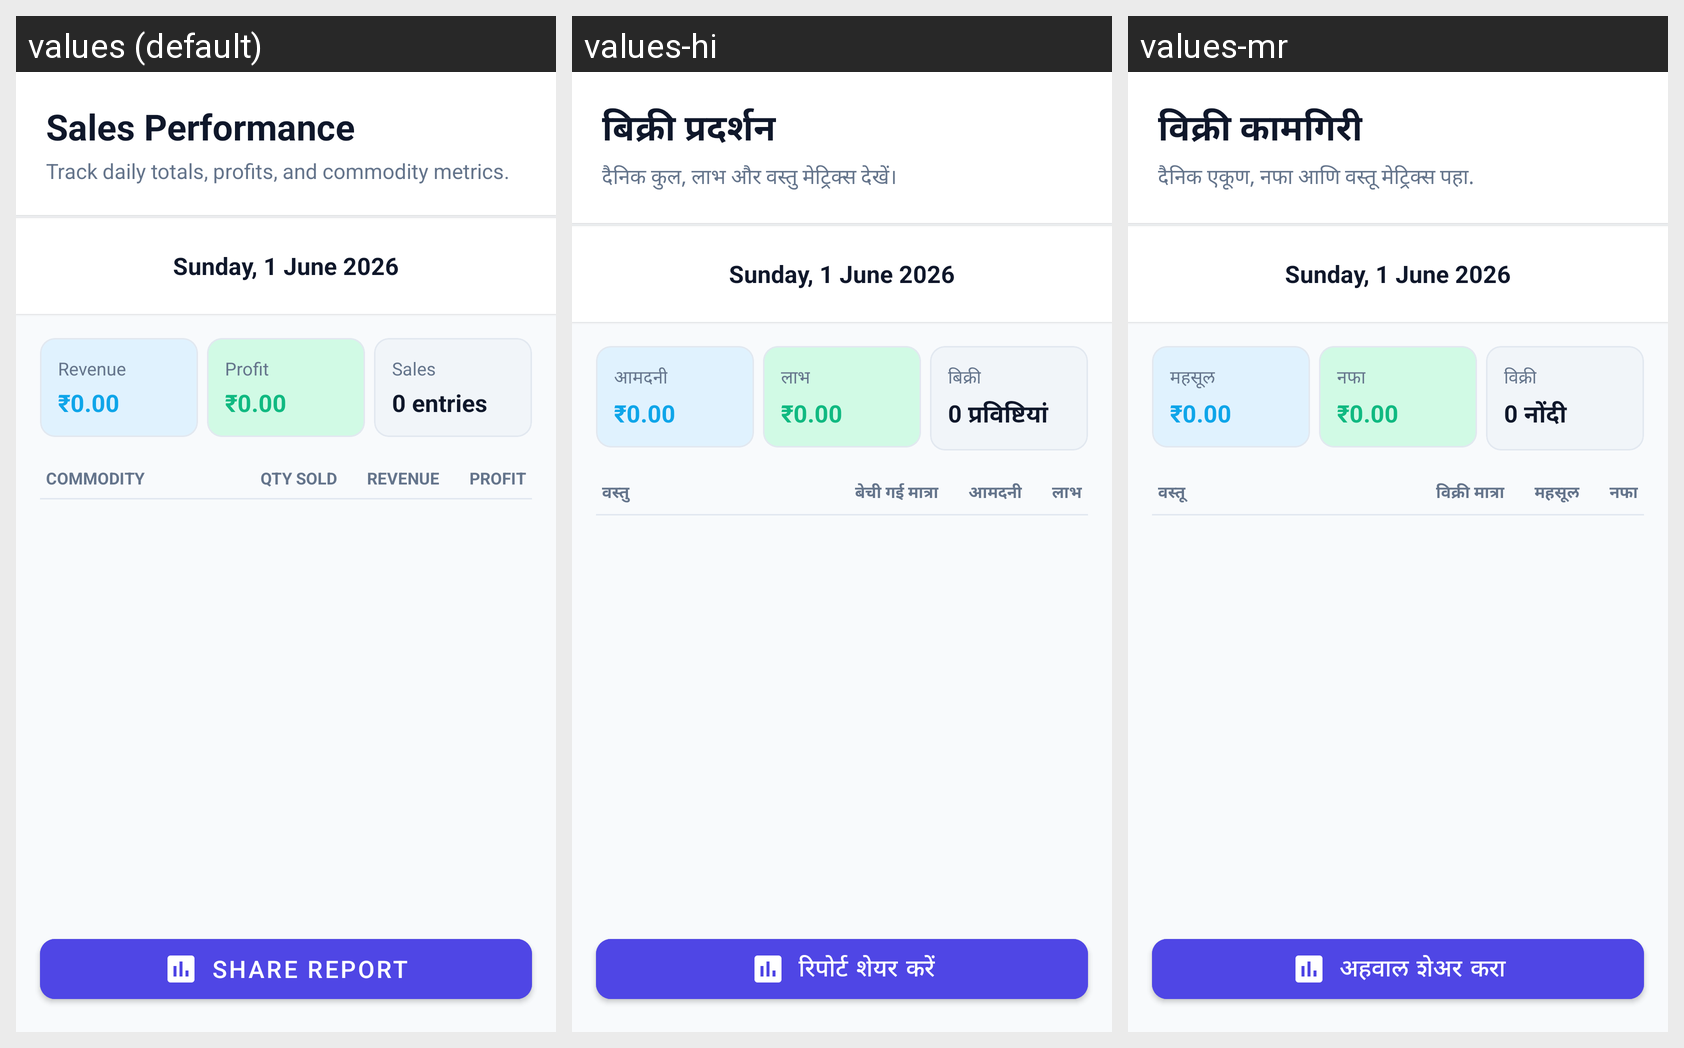

Here is an Android app screen in its default locale and in the app's own translations. Write out the translated-string differences for the strings that appear on this screen.
Android screen res/layout/fragment_report.xml rendered under 3 locales, left to right: values (default), values-hi, values-mr. Device: Nexus 5 (rendered at 1080×1920; each locale shown at half size, 540×960, under a caption strip naming it); theme Theme.SalesVoice.
Strings drawn on this screen, with the default value and each locale's value (text and hints the layout hard-codes, and strings that could not be matched under every locale, appear in the picture but are not listed):

report_title
  values: Sales Performance
  values-hi: बिक्री प्रदर्शन
  values-mr: विक्री कामगिरी

report_subtitle
  values: Track daily totals, profits, and commodity metrics.
  values-hi: दैनिक कुल, लाभ और वस्तु मेट्रिक्स देखें।
  values-mr: दैनिक एकूण, नफा आणि वस्तू मेट्रिक्स पहा.

report_revenue
  values: Revenue
  values-hi: आमदनी
  values-mr: महसूल

report_profit
  values: Profit
  values-hi: लाभ
  values-mr: नफा

report_sales
  values: Sales
  values-hi: बिक्री
  values-mr: विक्री

report_entries_zero
  values: 0 entries
  values-hi: 0 प्रविष्टियां
  values-mr: 0 नोंदी

report_col_commodity
  values: COMMODITY
  values-hi: वस्तु
  values-mr: वस्तू

report_col_qty
  values: QTY SOLD
  values-hi: बेची गई मात्रा
  values-mr: विक्री मात्रा

report_col_revenue
  values: REVENUE
  values-hi: आमदनी
  values-mr: महसूल

report_col_profit
  values: PROFIT
  values-hi: लाभ
  values-mr: नफा

report_share
  values: Share Report
  values-hi: रिपोर्ट शेयर करें
  values-mr: अहवाल शेअर करा
